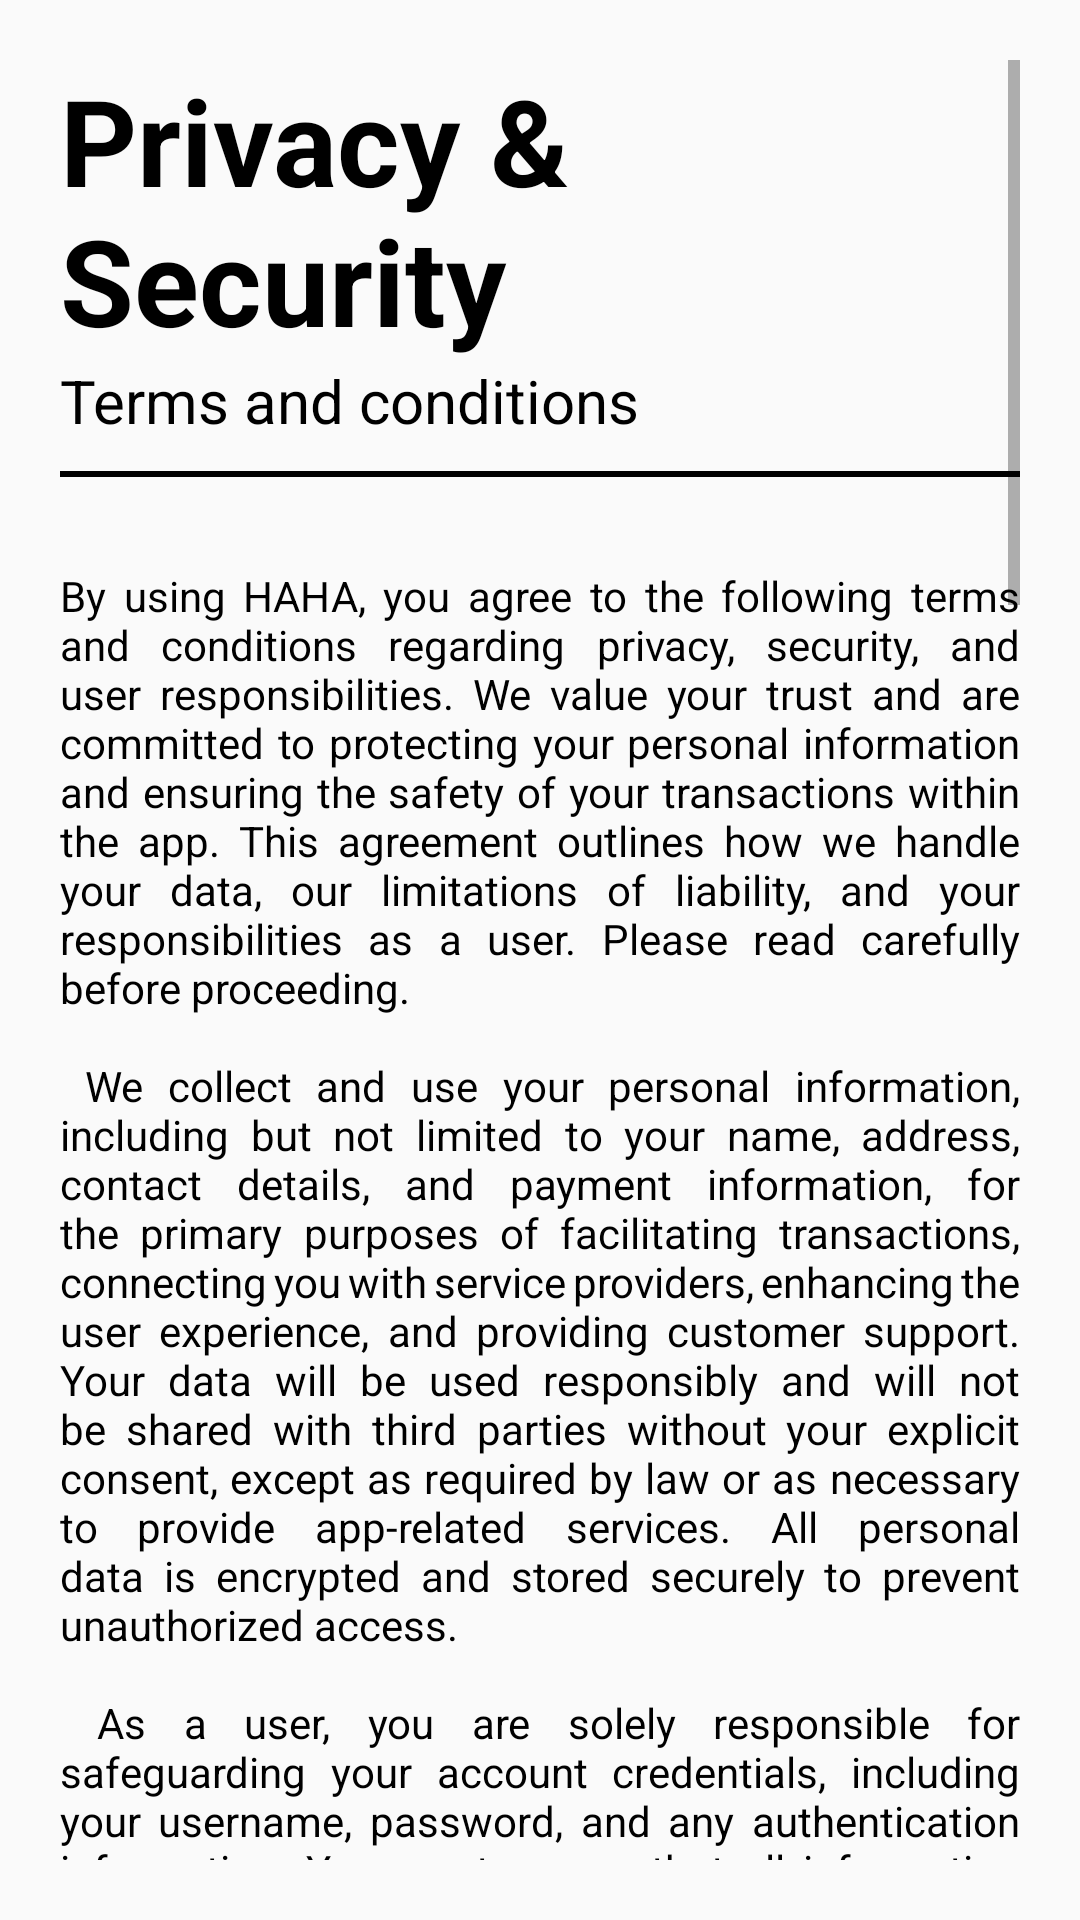

Android layout source for this screen:
<!-- AndroidManifest.xml: application theme Theme.HAHA -->
<!-- res/layout/fragment_privacy.xml -->
<?xml version="1.0" encoding="utf-8"?>
<FrameLayout xmlns:android="http://schemas.android.com/apk/res/android"
    xmlns:tools="http://schemas.android.com/tools"
    android:layout_width="match_parent"
    android:layout_height="match_parent"
    android:padding="20dp"
    tools:context=".PrivacyFragment">

    <ScrollView
        android:layout_width="match_parent"
        android:layout_height="match_parent">

        <LinearLayout
            android:layout_width="match_parent"
            android:layout_height="wrap_content"
            android:orientation="vertical">

            <TextView
                android:layout_width="wrap_content"
                android:layout_height="wrap_content"
                android:text="Privacy &amp; Security"
                android:textColor="@color/black"
                android:textStyle="bold"
                android:textSize="40sp"/>
            <TextView
                android:layout_width="wrap_content"
                android:layout_height="wrap_content"
                android:text="Terms and conditions"
                android:textColor="@color/black"
                android:textSize="20sp" />

            <View
                android:layout_width="match_parent"
                android:layout_height="2dp"
                android:layout_marginTop="10dp"
                android:background="@android:color/black"
                android:layout_marginBottom="30dp"/>

            <TextView
                android:layout_width="wrap_content"
                android:layout_height="wrap_content"
                android:textColor="@color/black"
                android:justificationMode="inter_word"
                android:text="@string/privacyText"/>

            <CheckBox
                android:id="@+id/checkBoxAgree"
                android:layout_width="match_parent"
                android:layout_height="wrap_content"
                android:textSize="20sp"
                android:textStyle="bold"
                android:layout_marginBottom="30dp"
                android:text="I agree with these agreements" />

            <LinearLayout
                android:layout_width="match_parent"
                android:layout_height="wrap_content"
                android:gravity="center"
                android:layout_marginBottom="100dp"
                android:orientation="vertical">

                <Button
                    android:id="@+id/agreeButton"
                    android:layout_width="wrap_content"
                    android:layout_height="wrap_content"
                    android:paddingHorizontal="50dp"
                    android:background="@drawable/red_rounded_corners"
                    android:textColor="@color/white"
                    android:textStyle="bold"
                    android:text="Submit"/>
            </LinearLayout>


        </LinearLayout>
    </ScrollView>
</FrameLayout>
<!-- resources referenced by this layout -->
<resources>
  <color name="black">#FF000000</color>
  <color name="white">#FFFFFFFF</color>
</resources>
